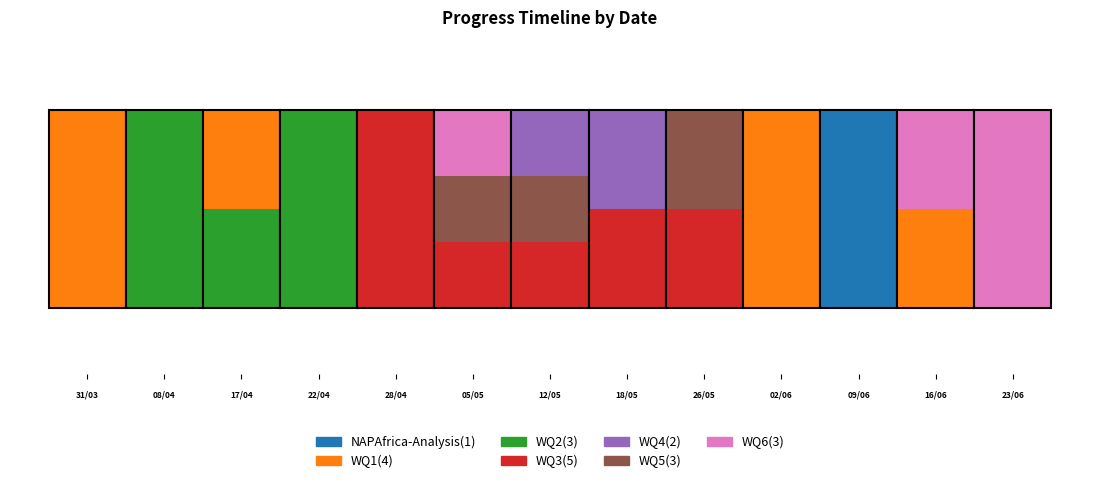

Write the Python code that produced this figure.
import matplotlib.patches as mpatches
import matplotlib.pyplot as plt

progresses = [
    ("31/03", ["WQ1"]),
    ("08/04", ["WQ2"]),
    ("17/04", ["WQ1", "WQ2"]),
    ("22/04", ["WQ2"]),
    ("28/04", ["WQ3"]),
    ("05/05", ["WQ3", "WQ5", "WQ6"]),
    ("12/05", ["WQ3", "WQ4", "WQ5"]),
    ("18/05", ["WQ3", "WQ4"]),
    ("26/05", ["WQ3", "WQ5"]),
    ("02/06", ["WQ1"]),
    ("09/06", ["NAPAfrica-Analysis"]),
    ("16/06", ["WQ1", "WQ6"]),
    ("23/06", ["WQ6"]),
]

# 1. Collect unique labels for the color palette
all_labels = set()
for _, labels in progresses:
    all_labels.update(labels)
sorted_labels = sorted(list(all_labels))

cmap = plt.get_cmap("tab10")
label_colors = {label: cmap(i % 10) for i, label in enumerate(sorted_labels)}

# 2. ALGORITHM: Align labels with the previous date's positions
aligned_progresses = []
prev_order = []

for date, labels in progresses:
    common = [lbl for lbl in prev_order if lbl in labels]
    new_labels = [lbl for lbl in labels if lbl not in prev_order]
    current_order = common + new_labels
    aligned_progresses.append((date, current_order))
    prev_order = current_order

# 3. Setting up the Plot (Generous 12x6 inches size)
fig, ax = plt.subplots(figsize=(12, 6))

box_ymin = 0.2
box_height = 0.6

for i, (date, labels) in enumerate(aligned_progresses):
    num_labels = len(labels)

    for j, label in enumerate(labels):
        ymin = box_ymin + (j / num_labels) * box_height
        ymax = box_ymin + ((j + 1) / num_labels) * box_height

        rect_stripe = mpatches.Rectangle(
            (i, ymin),
            1,
            ymax - ymin,
            color=label_colors[label],
            ec="none",
        )
        ax.add_patch(rect_stripe)

    rect_border = mpatches.Rectangle(
        (i, box_ymin),
        1,
        box_height,
        linewidth=1.5,
        edgecolor="black",
        facecolor="none",
    )
    ax.add_patch(rect_border)

# 4. Formatting Axes and Labels
ax.set_xlim(-0.5, len(progresses) + 0.5)
ax.set_ylim(0, 1)

# Set X-axis ticks to show the dates
ax.set_xticks([i + 0.5 for i in range(len(progresses))])
# Subtle padding so labels sit cleanly just below the squares
ax.tick_params(axis='x', which='major', pad=8)
ax.set_xticklabels(
    [date for date, _ in progresses], fontsize=6, fontweight="bold"
)

# Clean up Y-axis
ax.get_yaxis().set_visible(False)

# Remove outer borders
for spine in ["top", "right", "left", "bottom"]:
    ax.spines[spine].set_visible(False)

label_counts = {}

all_labels = []
for _, labels in aligned_progresses:
    all_labels.extend(labels)

for label in all_labels:
    if not label in label_counts:
        label_counts[label] = 0
    label_counts[label] += 1

# 5. Add Legend
legend_patches = [
    mpatches.Patch(color=color, label=label + f"({label_counts[label]})")
    for label, color in label_colors.items()
]

# Positioned slightly below the X-axis labels without running off-screen
ax.legend(
    handles=legend_patches,
    loc="upper center",
    bbox_to_anchor=(0.5, -0.15),
    ncol=4,  
    frameon=False,
    fontsize=9
)

plt.title("Progress Timeline by Date", fontsize=12, pad=15, fontweight="bold")

# Hard-coded canvas boundaries: 
# leaving 15% empty space at the top (for title) and 30% at the bottom (for X-axis & legend)
plt.subplots_adjust(top=0.85, bottom=0.30, left=0.05, right=0.95)

plt.show()
